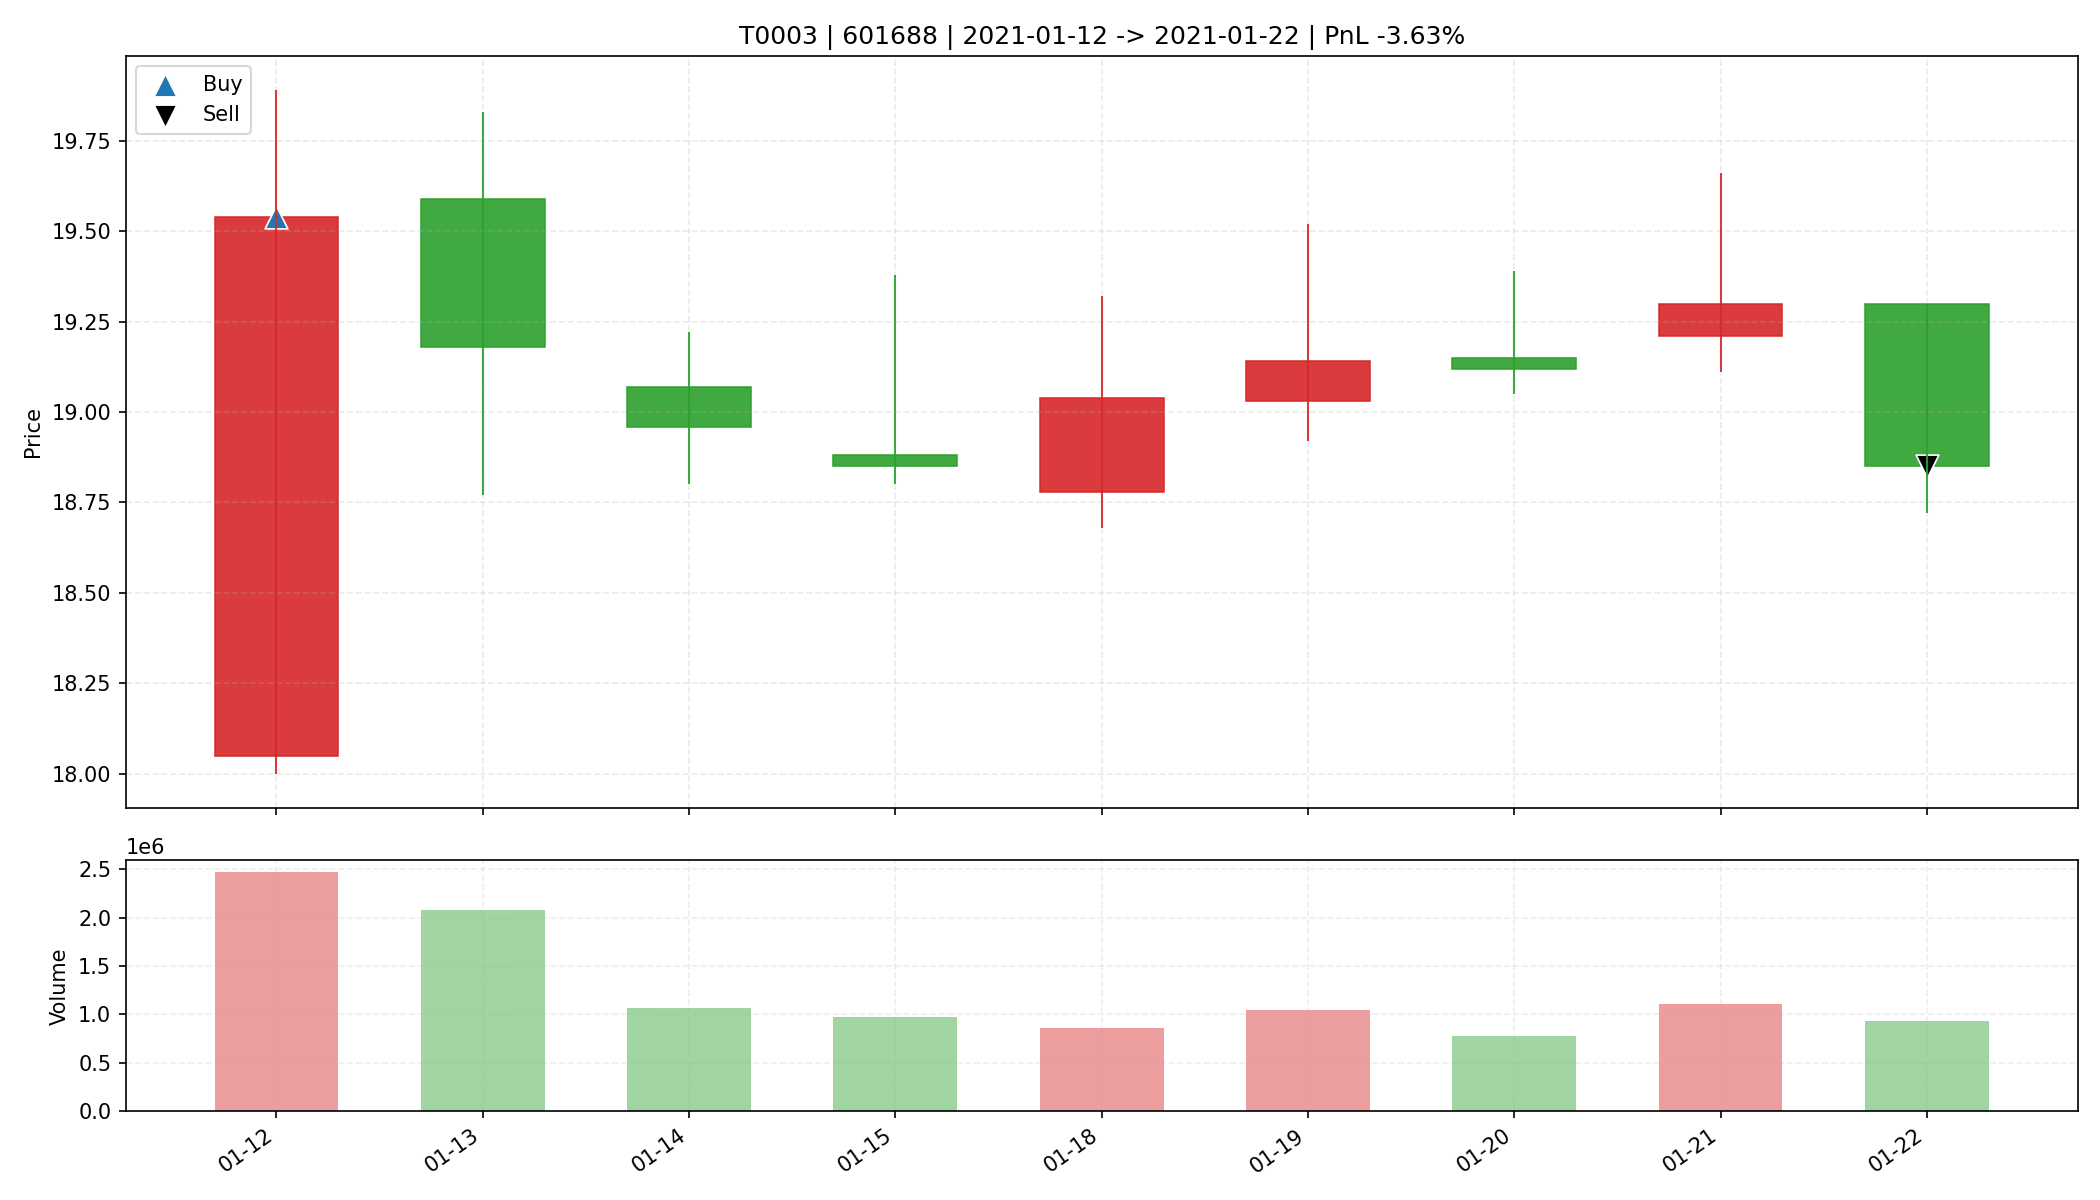

The data file committed next to this chart (first rows):
date, open, high, low, close, amount, volume, trade_id, code, buy_date, sell_date, buy_price, sell_price, matched_shares, buy_reason, sell_reason, sell_profit_pct, sell_hold_days, is_buy_day, is_sell_day, holding_day_index
2021-01-12, 18.05, 19.89, 18.0, 19.54, 4700478464, 2467099, T0003, 601688, 2021-01-12, 2021-01-22, 19.54, 18.85, 1600, 前10日振幅8.5%, 阳线涨幅8.3%, 突破均线, 放量1.8倍(温和+爆发…, 跌破MA10, -3.628, 8.0, True, False, 0
2021-01-13, 19.59, 19.83, 18.77, 19.18, 4035644928, 2077092, T0003, 601688, 2021-01-12, 2021-01-22, 19.54, 18.85, 1600, 前10日振幅8.5%, 阳线涨幅8.3%, 突破均线, 放量1.8倍(温和+爆发…, 跌破MA10, -3.628, 8.0, False, False, 1
2021-01-14, 19.07, 19.22, 18.8, 18.96, 2020924544, 1063984, T0003, 601688, 2021-01-12, 2021-01-22, 19.54, 18.85, 1600, 前10日振幅8.5%, 阳线涨幅8.3%, 突破均线, 放量1.8倍(温和+爆发…, 跌破MA10, -3.628, 8.0, False, False, 2
2021-01-15, 18.88, 19.38, 18.8, 18.85, 1845024128, 968951, T0003, 601688, 2021-01-12, 2021-01-22, 19.54, 18.85, 1600, 前10日振幅8.5%, 阳线涨幅8.3%, 突破均线, 放量1.8倍(温和+爆发…, 跌破MA10, -3.628, 8.0, False, False, 3
2021-01-18, 18.78, 19.32, 18.68, 19.04, 1640019328, 860492, T0003, 601688, 2021-01-12, 2021-01-22, 19.54, 18.85, 1600, 前10日振幅8.5%, 阳线涨幅8.3%, 突破均线, 放量1.8倍(温和+爆发…, 跌破MA10, -3.628, 8.0, False, False, 4
2021-01-19, 19.03, 19.52, 18.92, 19.14, 2013727104, 1048702, T0003, 601688, 2021-01-12, 2021-01-22, 19.54, 18.85, 1600, 前10日振幅8.5%, 阳线涨幅8.3%, 突破均线, 放量1.8倍(温和+爆发…, 跌破MA10, -3.628, 8.0, False, False, 5
2021-01-20, 19.15, 19.39, 19.05, 19.12, 1492016128, 778198, T0003, 601688, 2021-01-12, 2021-01-22, 19.54, 18.85, 1600, 前10日振幅8.5%, 阳线涨幅8.3%, 突破均线, 放量1.8倍(温和+爆发…, 跌破MA10, -3.628, 8.0, False, False, 6
2021-01-21, 19.21, 19.66, 19.11, 19.3, 2147029504, 1110425, T0003, 601688, 2021-01-12, 2021-01-22, 19.54, 18.85, 1600, 前10日振幅8.5%, 阳线涨幅8.3%, 突破均线, 放量1.8倍(温和+爆发…, 跌破MA10, -3.628, 8.0, False, False, 7
2021-01-22, 19.3, 19.3, 18.72, 18.85, 1757591808, 927834, T0003, 601688, 2021-01-12, 2021-01-22, 19.54, 18.85, 1600, 前10日振幅8.5%, 阳线涨幅8.3%, 突破均线, 放量1.8倍(温和+爆发…, 跌破MA10, -3.628, 8.0, False, True, 8
